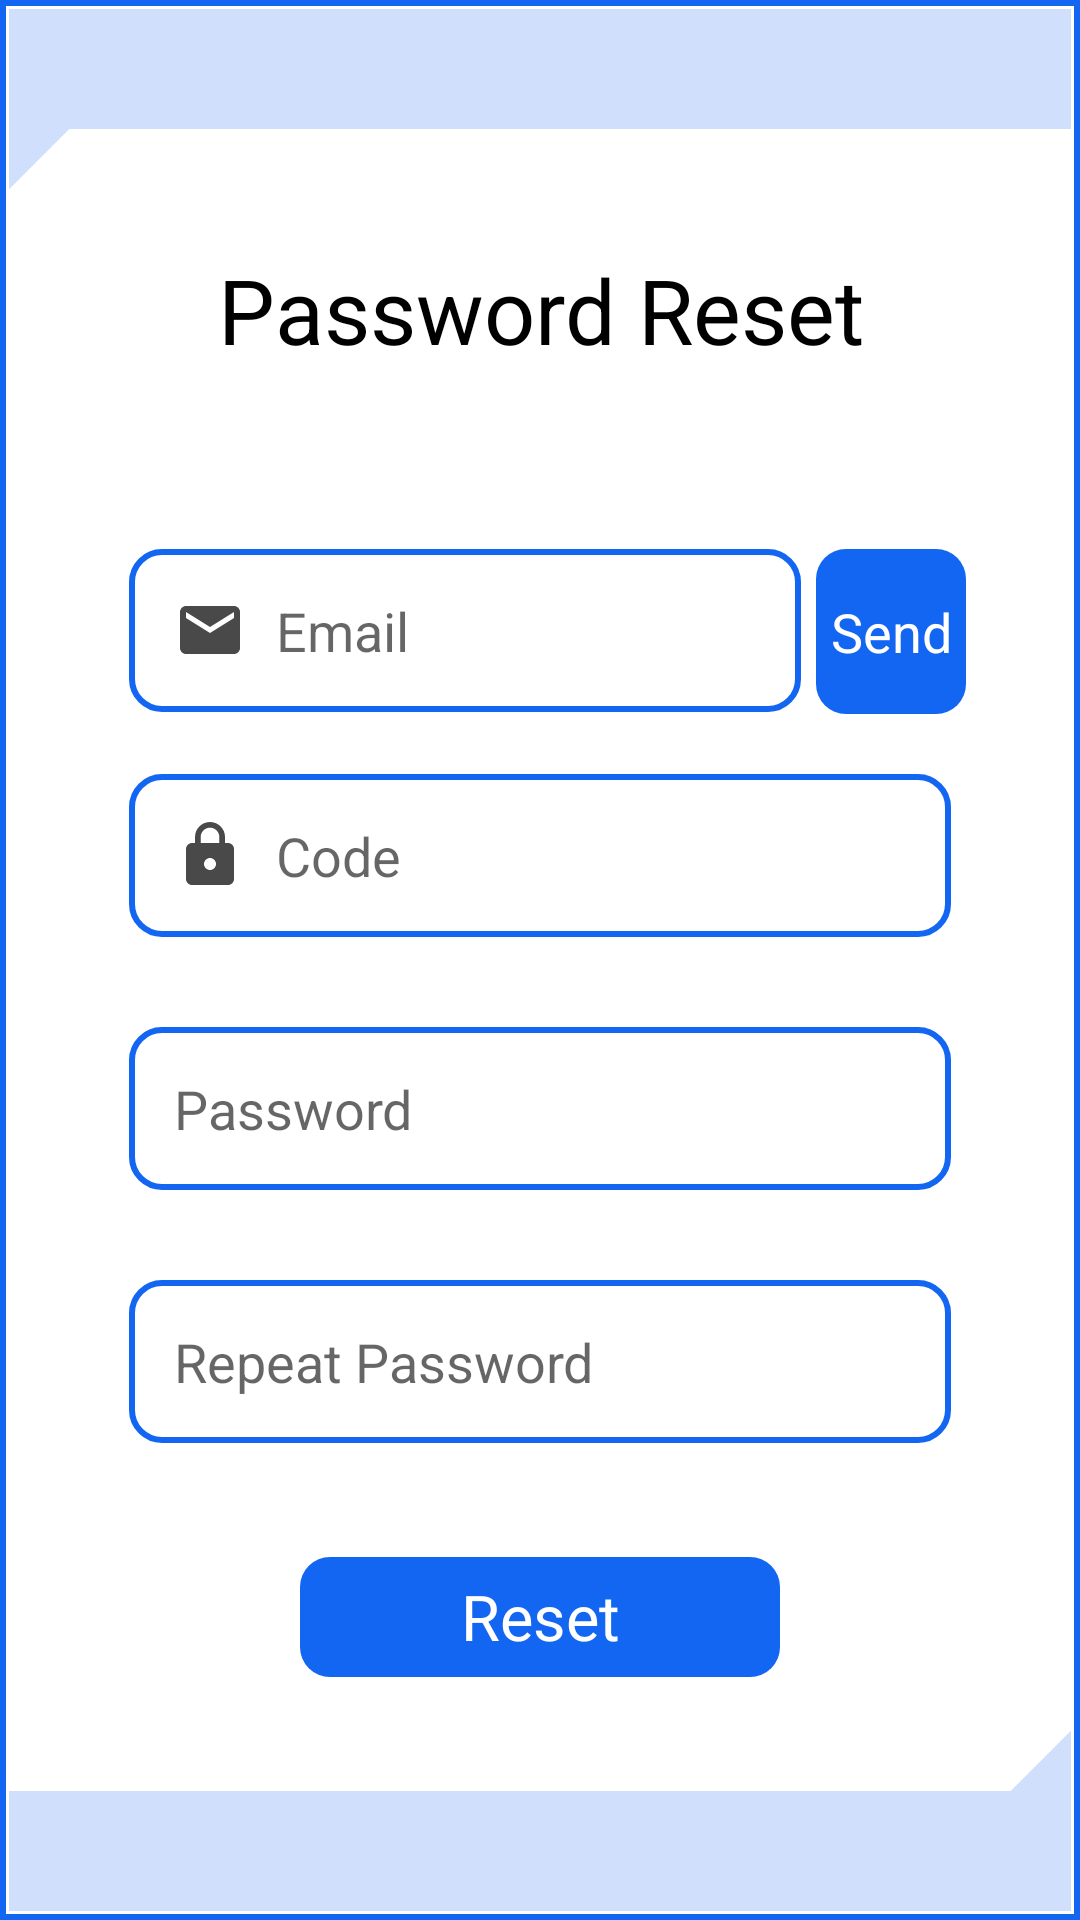

Android layout source for this screen:
<!-- AndroidManifest.xml: application theme Theme.AnyChat -->
<!-- res/layout/fragment_password_reset.xml -->
<?xml version="1.0" encoding="utf-8"?>
<androidx.constraintlayout.widget.ConstraintLayout xmlns:android="http://schemas.android.com/apk/res/android"
    xmlns:app="http://schemas.android.com/apk/res-auto"
    xmlns:tools="http://schemas.android.com/tools"
    android:layout_width="match_parent"
    android:layout_height="match_parent"
    android:background="@drawable/bg_layout"
    android:padding="3dp"
    tools:context="presentation.ui.fragment.PasswordResetFragment">


    <LinearLayout
        android:id="@+id/linearLayout2"
        android:layout_width="match_parent"
        android:layout_height="40dp"
        android:background="@color/light_blue"
        android:orientation="horizontal"
        app:layout_constraintEnd_toEndOf="parent"
        app:layout_constraintStart_toStartOf="parent"
        app:layout_constraintTop_toTopOf="parent" />

    <TextView
        android:id="@+id/textView"
        android:layout_width="wrap_content"
        android:layout_height="wrap_content"
        android:layout_marginTop="40dp"
        android:text="@string/password_reset"
        android:textColor="@color/black"
        android:textSize="30sp"
        app:layout_constraintEnd_toEndOf="parent"
        app:layout_constraintHorizontal_bias="0.503"
        app:layout_constraintStart_toStartOf="parent"
        app:layout_constraintTop_toBottomOf="@+id/linearLayout2" />

    <TextView
        android:visibility="gone"
        android:id="@+id/passwordResetTimer"
        android:layout_width="wrap_content"
        android:layout_height="wrap_content"
        android:layout_marginTop="20dp"
        android:text="Try Again in 00:00"
        android:textColor="@color/black"
        android:textSize="18sp"
        app:layout_constraintEnd_toEndOf="parent"
        app:layout_constraintHorizontal_bias="0.858"
        app:layout_constraintStart_toStartOf="parent"
        app:layout_constraintTop_toBottomOf="@+id/linearLayout3" />

    <EditText
        android:id="@+id/emailET"
        android:layout_width="match_parent"
        android:layout_height="wrap_content"
        android:layout_marginHorizontal="10dp"
        android:layout_marginStart="40dp"
        android:layout_marginTop="100dp"
        android:layout_marginEnd="90dp"
        android:background="@drawable/rounded_custom_edit_text"
        android:drawableStart="@drawable/ic_email"
        android:drawablePadding="10dp"
        android:hint="@string/email"
        android:inputType="textEmailAddress"
        app:layout_constraintStart_toStartOf="parent"
        app:layout_constraintTop_toTopOf="@id/textView"
        tools:ignore="MissingConstraints" />

    <LinearLayout
        android:layout_marginTop="180dp"
        android:id="@+id/linearLayout3"
        android:layout_width="50dp"
        android:layout_height="55dp"
         android:layout_marginStart="5dp"
        android:background="@drawable/bg_bttn"
        app:layout_constraintStart_toEndOf="@+id/emailET"
        app:layout_constraintTop_toTopOf="parent"
        tools:ignore="MissingConstraints,NotSibling">

        <TextView
            android:id="@+id/passwordResetCodeBtn"
            android:layout_width="match_parent"
            android:layout_height="match_parent"
            android:gravity="center"
            android:text="Send"
            android:textColor="@color/white"
            android:textSize="18sp"
            tools:layout_editor_absoluteX="5dp"
            tools:layout_editor_absoluteY="5dp" />
    </LinearLayout>


    <EditText

        android:id="@+id/codeET"
        android:layout_width="match_parent"
        android:layout_height="wrap_content"
        android:layout_marginHorizontal="40dp"
        android:layout_marginTop="20dp"
        android:background="@drawable/rounded_custom_edit_text"
        android:drawableStart="@drawable/ic_code"
        android:drawablePadding="10dp"
        android:enabled="false"
        android:hint="@string/code"
        android:inputType="numberDecimal"
        android:maxLength="6"
        app:layout_constraintEnd_toEndOf="parent"
        app:layout_constraintStart_toStartOf="parent"
        app:layout_constraintTop_toBottomOf="@+id/passwordResetTimer" />


    <EditText
        android:id="@+id/passwordET"
        android:layout_width="match_parent"
        android:layout_height="wrap_content"
        android:layout_marginHorizontal="40dp"
        android:layout_marginTop="30dp"
        android:background="@drawable/rounded_custom_edit_text"
        android:drawableStart="@drawable/ic_lock"
        android:drawablePadding="10dp"
        android:enabled="false"
        android:hint="@string/password"
        android:inputType="textPassword"
        app:layout_constraintEnd_toEndOf="parent"
        app:layout_constraintStart_toStartOf="parent"
        app:layout_constraintTop_toBottomOf="@+id/codeET" />

    <EditText
        android:id="@+id/passwordRepeatET"
        android:layout_width="match_parent"
        android:layout_height="wrap_content"
        android:layout_marginHorizontal="40dp"
        android:layout_marginTop="30dp"
        android:background="@drawable/rounded_custom_edit_text"
        android:drawableStart="@drawable/ic_lock"
        android:drawablePadding="10dp"
        android:enabled="false"
        android:hint="@string/repeat_password"
        android:inputType="textPassword"
        app:layout_constraintEnd_toEndOf="parent"
        app:layout_constraintStart_toStartOf="parent"
        app:layout_constraintTop_toBottomOf="@+id/passwordET" />

    <LinearLayout
        android:id="@+id/linearLayout"
        android:layout_width="match_parent"
        android:layout_height="40dp"
        android:background="@color/light_blue"
        android:orientation="horizontal"
        app:layout_constraintBottom_toBottomOf="parent"
        app:layout_constraintEnd_toEndOf="parent"
        app:layout_constraintStart_toStartOf="parent" />

    <ImageView
        android:id="@+id/imageView2"
        android:layout_width="20dp"
        android:layout_height="20dp"
        android:src="@drawable/triangle"
        app:layout_constraintBottom_toTopOf="@+id/linearLayout"
        app:layout_constraintEnd_toEndOf="parent" />

    <ImageView
        android:id="@+id/imageView3"
        android:layout_width="20dp"
        android:layout_height="20dp"
        android:rotation="180"
        android:src="@drawable/triangle"
        app:layout_constraintStart_toStartOf="parent"
        app:layout_constraintTop_toBottomOf="@+id/linearLayout2" />


    <LinearLayout
        android:id="@+id/linearLayout5"
        android:layout_width="160dp"
        android:layout_height="40dp"
        android:background="@drawable/bg_bttn"
        app:layout_constraintBottom_toTopOf="@+id/linearLayout"
        app:layout_constraintEnd_toEndOf="parent"
        app:layout_constraintStart_toStartOf="parent"
        app:layout_constraintTop_toBottomOf="@+id/passwordRepeatET">

        <TextView
            android:id="@+id/passwordResetBtn"
            android:layout_width="match_parent"
            android:layout_height="match_parent"
            android:gravity="center"
            android:text="Reset"
            android:textColor="@color/white"
            android:textSize="21sp"
            tools:layout_editor_absoluteX="5dp"
            tools:layout_editor_absoluteY="501dp" />
    </LinearLayout>
</androidx.constraintlayout.widget.ConstraintLayout>
<!-- resources referenced by this layout -->
<resources>
  <color name="black">#FF000000</color>
  <color name="light_blue">#D0E0FC</color>
  <color name="white">#FFFFFFFF</color>
  <!-- drawable bg_bttn (drawable) -->
  <?xml version="1.0" encoding="utf-8"?>
  <shape xmlns:android="http://schemas.android.com/apk/res/android"
      android:shape="rectangle">
      <solid android:color="@color/dark_blue"/>
      <corners android:radius="10dp" />
  </shape>
  <!-- drawable bg_layout (drawable) -->
  <?xml version="1.0" encoding="utf-8"?>
  <selector xmlns:android="http://schemas.android.com/apk/res/android">
      <item>
          <shape xmlns:android="http://schemas.android.com/apk/res/android"
              android:shape="rectangle">
              <solid
                  android:color="@color/white"
                  />
              <stroke
                  android:width="2dp"
                  android:color="@color/dark_blue" />
          </shape>
      </item>
  </selector>
  <!-- drawable ic_code (drawable) -->
  <vector android:height="24dp" android:tint="#494949"
      android:viewportHeight="24" android:viewportWidth="24"
      android:width="24dp" xmlns:android="http://schemas.android.com/apk/res/android">
      <path android:fillColor="#494949" android:pathData="M18,8h-1L17,6c0,-2.76 -2.24,-5 -5,-5S7,3.24 7,6v2L6,8c-1.1,0 -2,0.9 -2,2v10c0,1.1 0.9,2 2,2h12c1.1,0 2,-0.9 2,-2L20,10c0,-1.1 -0.9,-2 -2,-2zM12,17c-1.1,0 -2,-0.9 -2,-2s0.9,-2 2,-2 2,0.9 2,2 -0.9,2 -2,2zM15.1,8L8.9,8L8.9,6c0,-1.71 1.39,-3.1 3.1,-3.1 1.71,0 3.1,1.39 3.1,3.1v2z"/>
  </vector>
  <!-- drawable ic_email (drawable) -->
  <vector android:height="24dp" android:tint="#494949"
      android:viewportHeight="24" android:viewportWidth="24"
      android:width="24dp" xmlns:android="http://schemas.android.com/apk/res/android">
      <path android:fillColor="#494949" android:pathData="M20,4L4,4c-1.1,0 -1.99,0.9 -1.99,2L2,18c0,1.1 0.9,2 2,2h16c1.1,0 2,-0.9 2,-2L22,6c0,-1.1 -0.9,-2 -2,-2zM20,8l-8,5 -8,-5L4,6l8,5 8,-5v2z"/>
  </vector>
  <!-- drawable rounded_custom_edit_text (drawable) -->
  <?xml version="1.0" encoding="utf-8"?>
  <shape xmlns:android="http://schemas.android.com/apk/res/android" >
  
      <solid android:color="#FFFFFF" />
      <padding android:bottom="15dp"
          android:left="15dp"
          android:right="15dp"
          android:top="15dp"/>
  
      <stroke
          android:width="2dp"
          android:color="@color/dark_blue" />
      <corners
          android:radius="10dp"
          />
  
  </shape>
  <!-- drawable triangle: png bitmap (drawable-v24, 5274 bytes) -->
  <string name="code">Code</string>
  <string name="email">Email</string>
  <string name="password">Password</string>
  <string name="password_reset">Password Reset</string>
  <string name="repeat_password">Repeat Password</string>
  <style name="Theme.AnyChat" parent="Theme.MaterialComponents.DayNight.DarkActionBar">
          
          <item name="colorPrimary">@color/purple_500</item>
          <item name="colorPrimaryVariant">@color/purple_700</item>
          <item name="colorOnPrimary">@color/white</item>
          
          <item name="colorSecondary">@color/teal_200</item>
          <item name="colorSecondaryVariant">@color/teal_700</item>
          <item name="colorOnSecondary">@color/black</item>
          
          <item name="android:statusBarColor" tools:targetApi="l">?attr/colorPrimaryVariant</item>
          
      </style>
  <color name="dark_blue">#1266F1</color>
  <color name="purple_500">#FF6200EE</color>
  <color name="purple_700">#FF3700B3</color>
  <color name="teal_200">#FF03DAC5</color>
  <color name="teal_700">#FF018786</color>
</resources>
